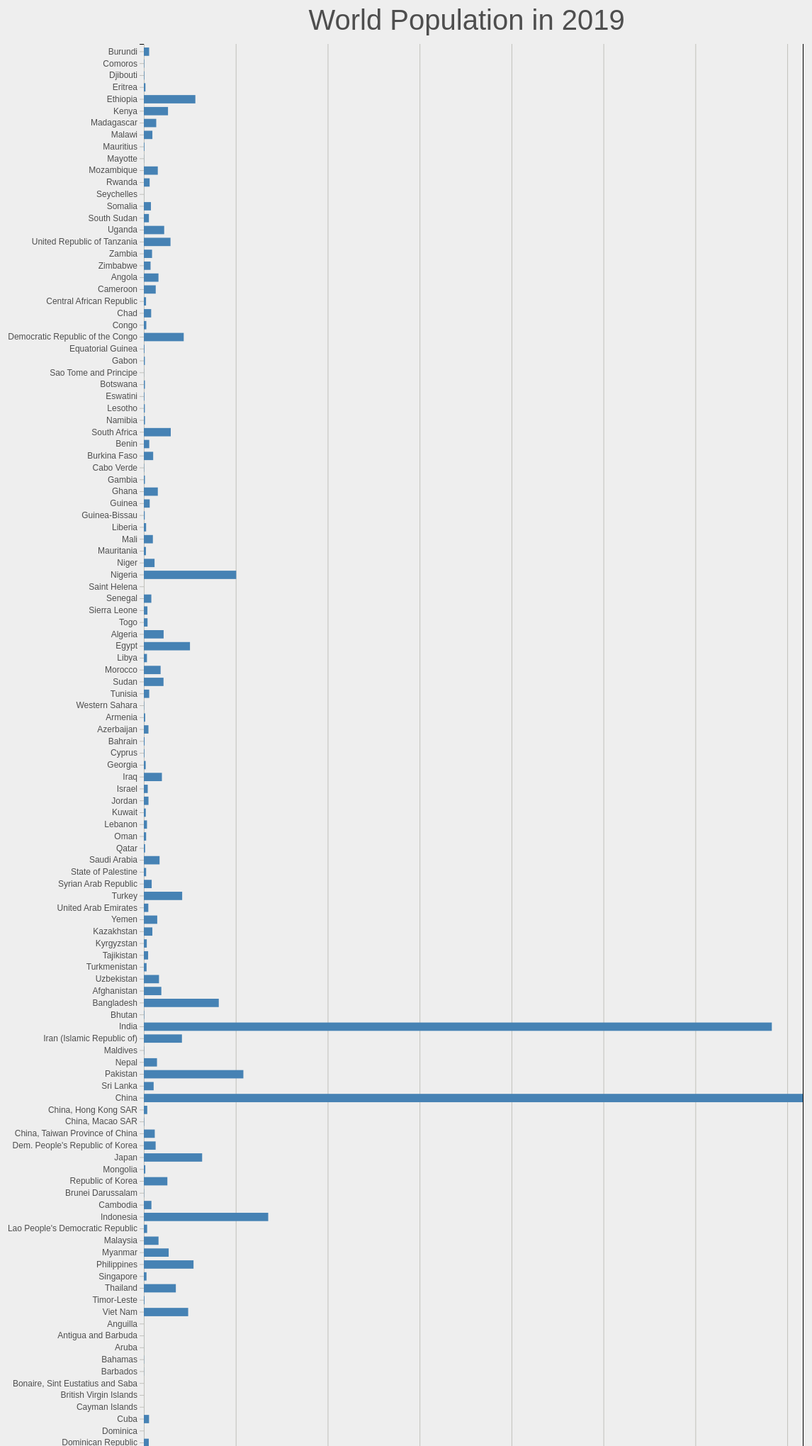
D3 v5 page, settled after 480 driven frames (8 s of simulated time); the page loaded 1 data file(s).


// ── js/script.js
getData();

//Get the data from csv file - data is downloaded from https://population.un.org/wpp/Download/Standard/Population/
function getData() {
    d3.csv('data/data.csv')
        .then(res => {
            res.forEach(data => {
                data.Population = +data.Population * 1000
            })
            renderChart(res)
        })
        .catch(err => console.log(err))
}

//Render our chart from the data taken
const renderChart = (data) => {
    const chartData = initializeDataForChart();
    const { xValue, yValue, innerWidth, innerHeight, g } = chartData;

    const scales = scale(data, xValue, yValue, innerWidth, innerHeight);
    const { xScale, yScale } = scales;

    addingAxis(g, xScale, yScale, innerHeight, innerWidth);
    appendTooltip();

    g.selectAll('rect').data(data)  //create a rect (bar) for each of the data
        .enter().append('rect')
        .attr('y', d => yScale(yValue(d)))
        .attr('width', d => xScale(xValue(d))) // each bar will have a width correcsponding to the data.Population
        .attr('height', yScale.bandwidth())    // bandwidth() is the width of a single bar
        .on('mouseover', hoverEffectOver)
        .on('mouseout', hoverEffectDone)

    g.append('text')
        .attr('class', 'chart-title')
        .attr('y', -20)
        .attr('x', innerWidth / 4)
        .text('World Population in 2019')
}

//Hover effect on bars - opacity decrease and data display
function hoverEffectOver() {
    const tooltip = d3.select('.tooltip');
    const selectedElement = d3.select(this);

    selectedElement.transition()
        .duration('50')
        .attr('opacity', '.85')

    tooltip.transition()
        .duration(50)
        .style("opacity", 1)

    tooltip.html(selectedElement._groups[0][0].__data__.Population) //display the data when hovering https://medium.com/@kj_schmidt/show-data-on-mouse-over-with-d3-js-3bf598ff8fc2
        .style("left", (d3.event.pageX + 10) + "px")
        .style("top", (d3.event.pageY - 15) + "px");
}

//Hover effect on bars - back to normal
function hoverEffectDone() {
    const tooltip = d3.select('.tooltip');

    d3.select(this).transition()
        .duration('50')
        .attr('opacity', '1');

    tooltip.transition()
        .duration('50')
        .style("opacity", 0);
}

const appendTooltip = () => {
    d3.select("body").append("div")
        .attr("class", "tooltip")
        .style("opacity", 0);
}

//Initialize some data for our chart to be used later
const initializeDataForChart = () => {
    const svg = d3.select("svg");
    const width = +svg.attr('width');
    const height = +svg.attr('height');
    const margin = { top: 70, right: 20, bottom: 50, left: 250 };
    const innerWidth = width - margin.left - margin.right;
    const innerHeight = height - margin.top - margin.bottom;
    const xValue = d => d.Population;
    const yValue = d => d.Country;
    const g = svg.append('g')
        .attr('transform', `translate(${margin.left}, ${margin.top})`)

    return { xValue, yValue, innerWidth, innerHeight, g }
}

//Scales the values from our data to the screen
const scale = (data, xValue, yValue, innerWidth, innerHeight) => {
    const xScale = d3.scaleLinear()        // scaleLinear maps the value from the domain to the corresponding value in the range: http://www.jeromecukier.net/2011/08/11/d3-scales-and-color/
        .domain([0, d3.max(data, xValue)]) // this is the value from our data - starts from 0 to max of our data
        .range([0, innerWidth])            // the space of our screen

    const yScale = d3.scaleBand() // divide the range evenly between the elements of the domain: https://observablehq.com/@d3/d3-scaleband
        .domain(data.map(yValue))
        .range([0, innerHeight])
        .padding(0.3)

    return { xScale, yScale }
}

//Adding the X and Y axes (X for popluation and Y for country names) and formatting numbers
const addingAxis = (g, xScale, yScale, innerHeight, innerWidth) => {
    const xAxisTickFormat = number => d3.format('.2s')(number).replace('G', 'B') // format the population numbers: http://bl.ocks.org/zanarmstrong/05c1e95bf7aa16c4768e
    const xAxis = d3.axisBottom(xScale)
        .tickFormat(xAxisTickFormat)
        .tickSize(-innerHeight)

    g.append('g').call(d3.axisLeft(yScale))
    const xAxisGroup = g.append('g').call(xAxis).attr('transform', `translate(0, ${innerHeight})`);

    xAxisGroup.append('text')
        .attr('class', 'xAxis-label')
        .attr('y', 30)
        .attr('x', innerWidth / 2)
        .attr('fill', 'black')
        .text('Population')
}

### data: data/data.csv
Country, Population
Burundi, 11531
Comoros, 851
Djibouti, 974
Eritrea, 3497
Ethiopia, 112079
Kenya, 52574
Madagascar, 26969
Malawi, 18629
Mauritius, 1270
Mayotte, 266
Mozambique, 30366
Rwanda, 12627
Seychelles, 98
Somalia, 15443
South Sudan, 11062
Uganda, 44270
United Republic of Tanzania, 58005
Zambia, 17861
Zimbabwe, 14645
Angola, 31825
Cameroon, 25876
Central African Republic, 4745
Chad, 15947
Congo, 5381
Democratic Republic of the Congo, 86791
Equatorial Guinea, 1356
Gabon, 2173
Sao Tome and Principe, 215
Botswana, 2304
Eswatini, 1148
Lesotho, 2125
Namibia, 2495
South Africa, 58558
Benin, 11801
Burkina Faso, 20321
Cabo Verde, 550
Gambia, 2348
Ghana, 30418
Guinea, 12771
Guinea-Bissau, 1921
Liberia, 4937
Mali, 19658
Mauritania, 4526
Niger, 23311
Nigeria, 200964
Saint Helena, 6
Senegal, 16296
Sierra Leone, 7813
Togo, 8082
Algeria, 43053
Egypt, 100388
Libya, 6777
Morocco, 36472
Sudan, 42813
Tunisia, 11695
Western Sahara, 582
Armenia, 2958
Azerbaijan, 10048
Bahrain, 1641
Cyprus, 1199
... 171 more rows